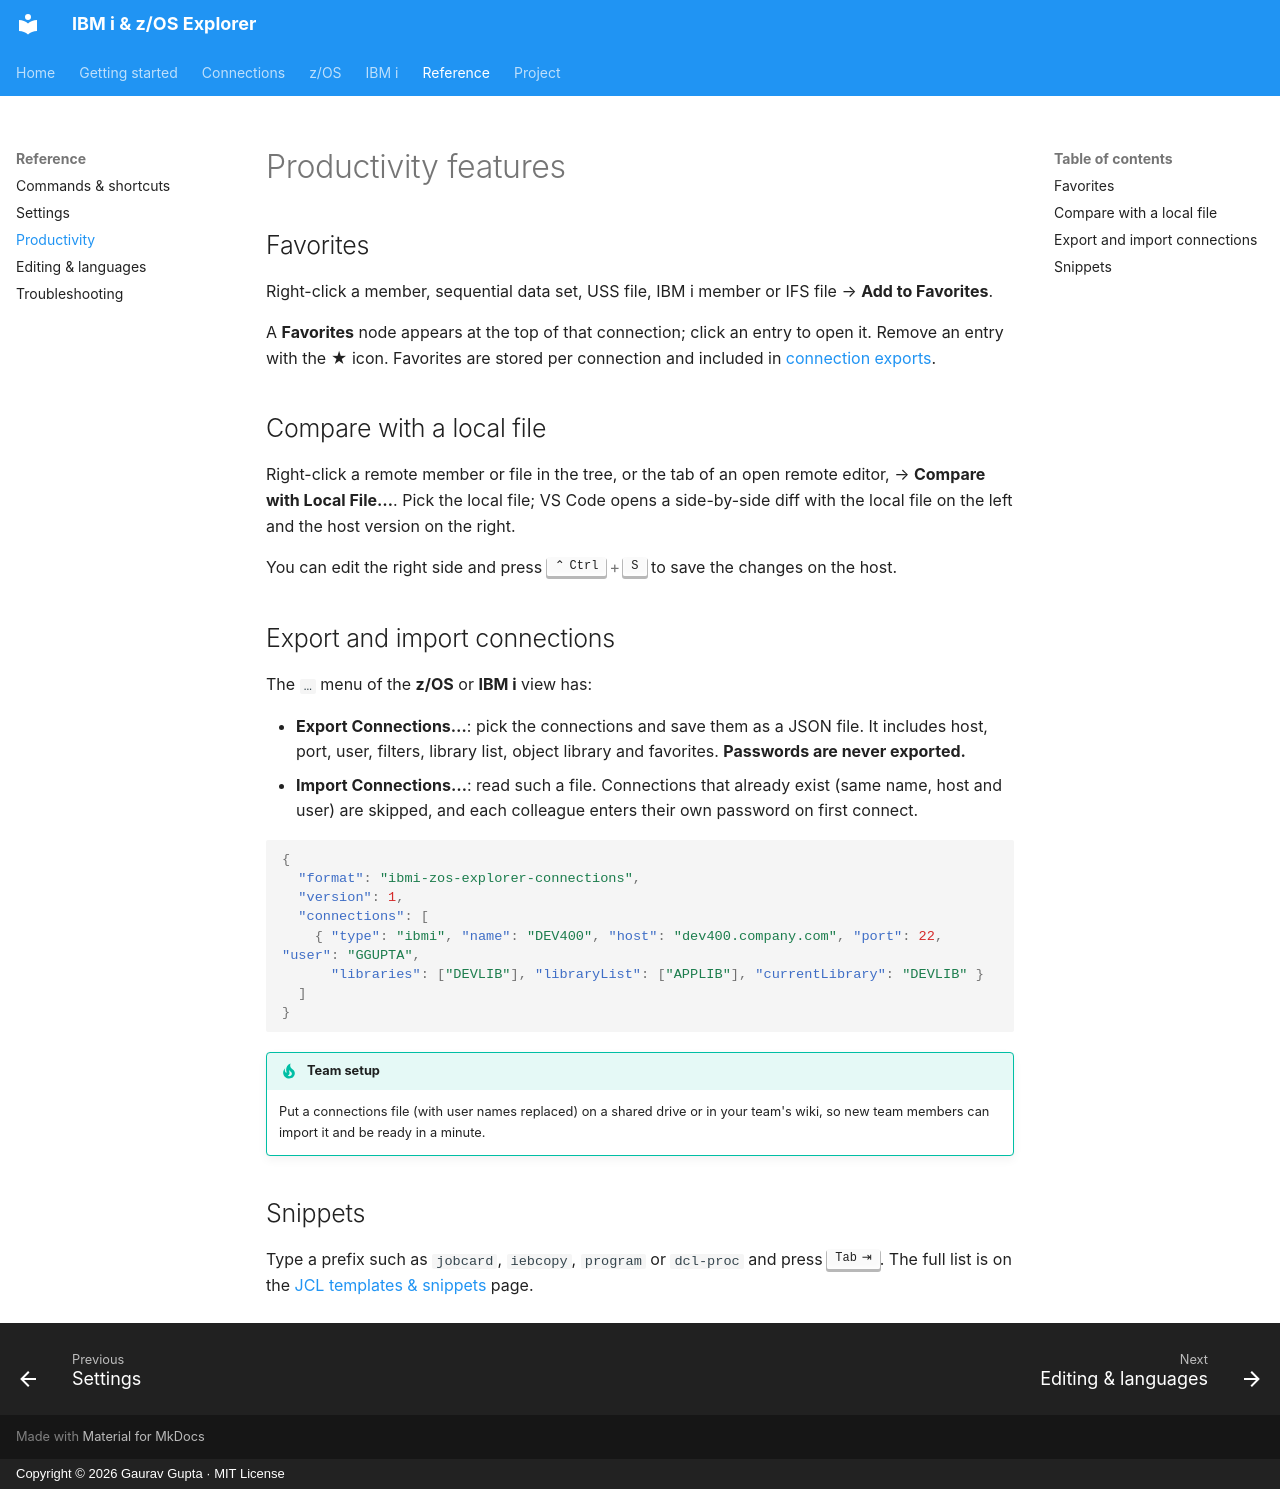

repository: gauravgupta0612/IBM-i-z-OS-Explorer-doc · page: reference/productivity/index.html · generator: mkdocs · copyright: Copyright © 2026 Gaurav Gupta · MIT License

# Productivity features

## Favorites

Right-click a member, sequential data set, USS file, IBM i member or IFS file → **Add to Favorites**.

A **Favorites** node appears at the top of that connection; click an entry to open it. Remove an entry with the **★** icon. Favorites are stored per connection and included in [connection exports](#export-and-import-connections).

## Compare with a local file

Right-click a remote member or file in the tree, or the tab of an open remote editor, → **Compare with Local File…**. Pick the local file; VS Code opens a side-by-side diff with the local file on the left and the host version on the right.

You can edit the right side and press ++ctrl+s++ to save the changes on the host.

## Export and import connections

The `…` menu of the **z/OS** or **IBM i** view has:

- **Export Connections…**: pick the connections and save them as a JSON file. It includes host, port, user, filters, library list, object library and favorites. **Passwords are never exported.**
- **Import Connections…**: read such a file. Connections that already exist (same name, host and user) are skipped, and each colleague enters their own password on first connect.

```json
{
  "format": "ibmi-zos-explorer-connections",
  "version": 1,
  "connections": [
    { "type": "ibmi", "name": "DEV400", "host": "dev400.company.com", "port": 22, "user": "GGUPTA",
      "libraries": ["DEVLIB"], "libraryList": ["APPLIB"], "currentLibrary": "DEVLIB" }
  ]
}
```

!!! tip "Team setup"
    Put a connections file (with user names replaced) on a shared drive or in your team's wiki, so new team members can import it and be ready in a minute.

## Snippets

Type a prefix such as `jobcard`, `iebcopy`, `program` or `dcl-proc` and press ++tab++. The full list is on the [JCL templates & snippets](../zos/jcl-templates.md#snippets) page.
